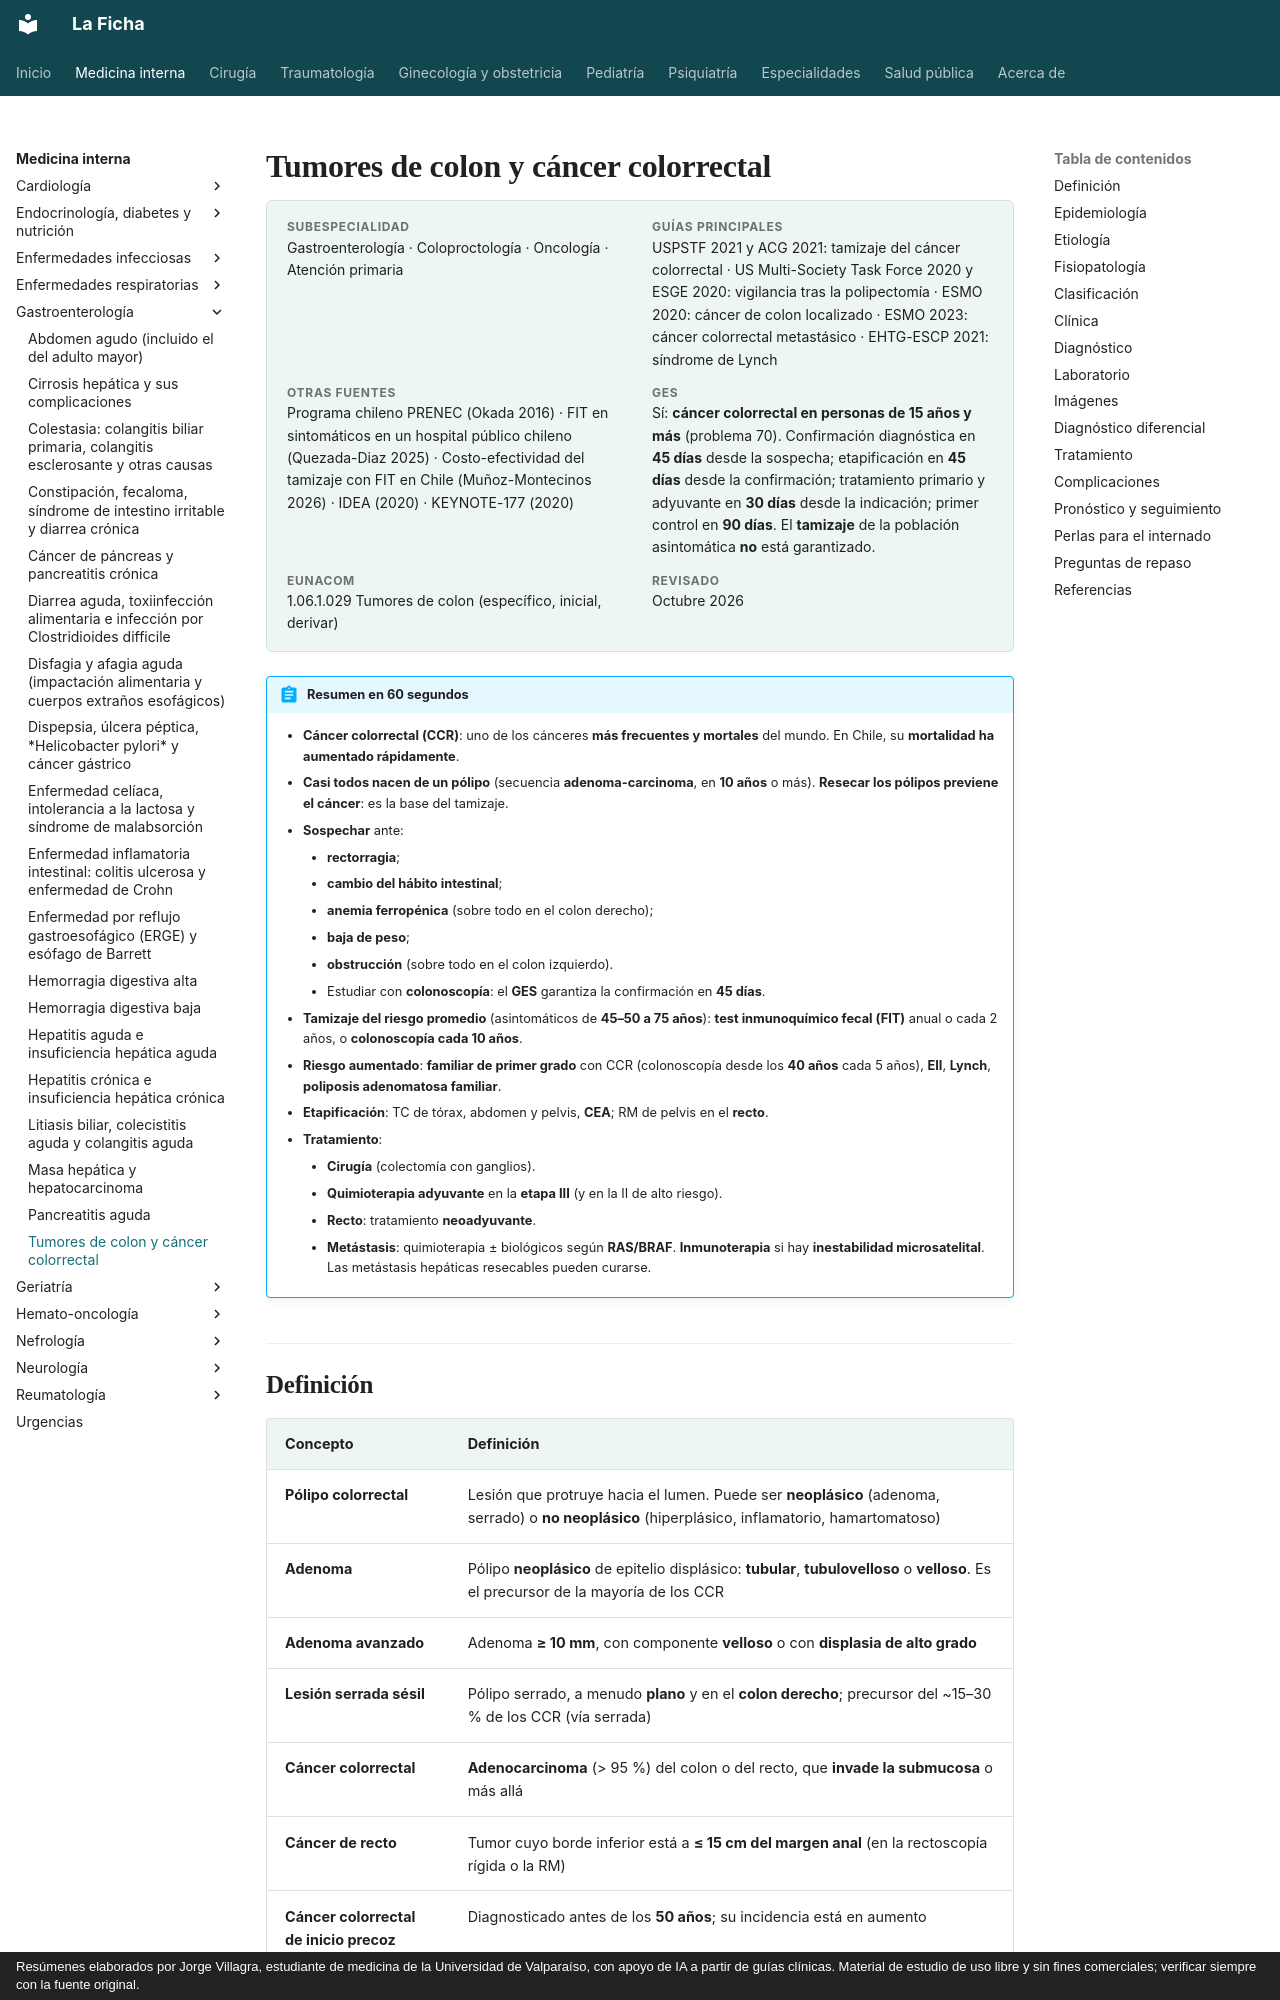

repository: jorgevillagrareyes-dotcom/Medicina-interna · page: gastroenterologia/tumores-de-colon-y-cancer-colorrectal.html · generator: mkdocs · copyright: Resúmenes elaborados por Jorge Villagra, estudiante de medicina de la Universidad de Valparaíso, con apoyo de IA a partir de guías clínicas. Material de estudio de uso libre y sin fines comerciales; verificar siempre con la fuente original.

---
tags:
  - Gastroenterología
  - GES
---

# Tumores de colon y cáncer colorrectal

<div class="ficha" markdown>

**Subespecialidad**
Gastroenterología · Coloproctología · Oncología · Atención primaria

**Guías principales**
USPSTF 2021 y ACG 2021: tamizaje del cáncer colorrectal · US Multi-Society Task Force 2020 y ESGE 2020: vigilancia tras la polipectomía · ESMO 2020: cáncer de colon localizado · ESMO 2023: cáncer colorrectal metastásico · EHTG-ESCP 2021: síndrome de Lynch

**Otras fuentes**
Programa chileno PRENEC (Okada 2016) · FIT en sintomáticos en un hospital público chileno (Quezada-Diaz 2025) · Costo-efectividad del tamizaje con FIT en Chile (Muñoz-Montecinos 2026) · IDEA (2020) · KEYNOTE-177 (2020)

**GES**
Sí: **cáncer colorrectal en personas de 15 años y más** (problema 70). Confirmación diagnóstica en **45 días** desde la sospecha; etapificación en **45 días** desde la confirmación; tratamiento primario y adyuvante en **30 días** desde la indicación; primer control en **90 días**. El **tamizaje** de la población asintomática **no** está garantizado.

**EUNACOM**
1.06.1.029 Tumores de colon (específico, inicial, derivar)

**Revisado**
Octubre 2026

</div>

!!! abstract "Resumen en 60 segundos"
    - **Cáncer colorrectal (CCR)**: uno de los cánceres **más frecuentes y mortales** del mundo. En Chile, su **mortalidad ha aumentado rápidamente**.
    - **Casi todos nacen de un pólipo** (secuencia **adenoma-carcinoma**, en **10 años** o más). **Resecar los pólipos previene el cáncer**: es la base del tamizaje.
    - **Sospechar** ante:
        - **rectorragia**;
        - **cambio del hábito intestinal**;
        - **anemia ferropénica** (sobre todo en el colon derecho);
        - **baja de peso**;
        - **obstrucción** (sobre todo en el colon izquierdo).
        - Estudiar con **colonoscopía**: el **GES** garantiza la confirmación en **45 días**.
    - **Tamizaje del riesgo promedio** (asintomáticos de **45–50 a 75 años**): **test inmunoquímico fecal (FIT)** anual o cada 2 años, o **colonoscopía cada 10 años**.
    - **Riesgo aumentado**: **familiar de primer grado** con CCR (colonoscopía desde los **40 años** cada 5 años), **EII**, **Lynch**, **poliposis adenomatosa familiar**.
    - **Etapificación**: TC de tórax, abdomen y pelvis, **CEA**; RM de pelvis en el **recto**.
    - **Tratamiento**:
        - **Cirugía** (colectomía con ganglios).
        - **Quimioterapia adyuvante** en la **etapa III** (y en la II de alto riesgo).
        - **Recto**: tratamiento **neoadyuvante**.
        - **Metástasis**: quimioterapia ± biológicos según **RAS/BRAF**. **Inmunoterapia** si hay **inestabilidad microsatelital**. Las metástasis hepáticas resecables pueden curarse.
